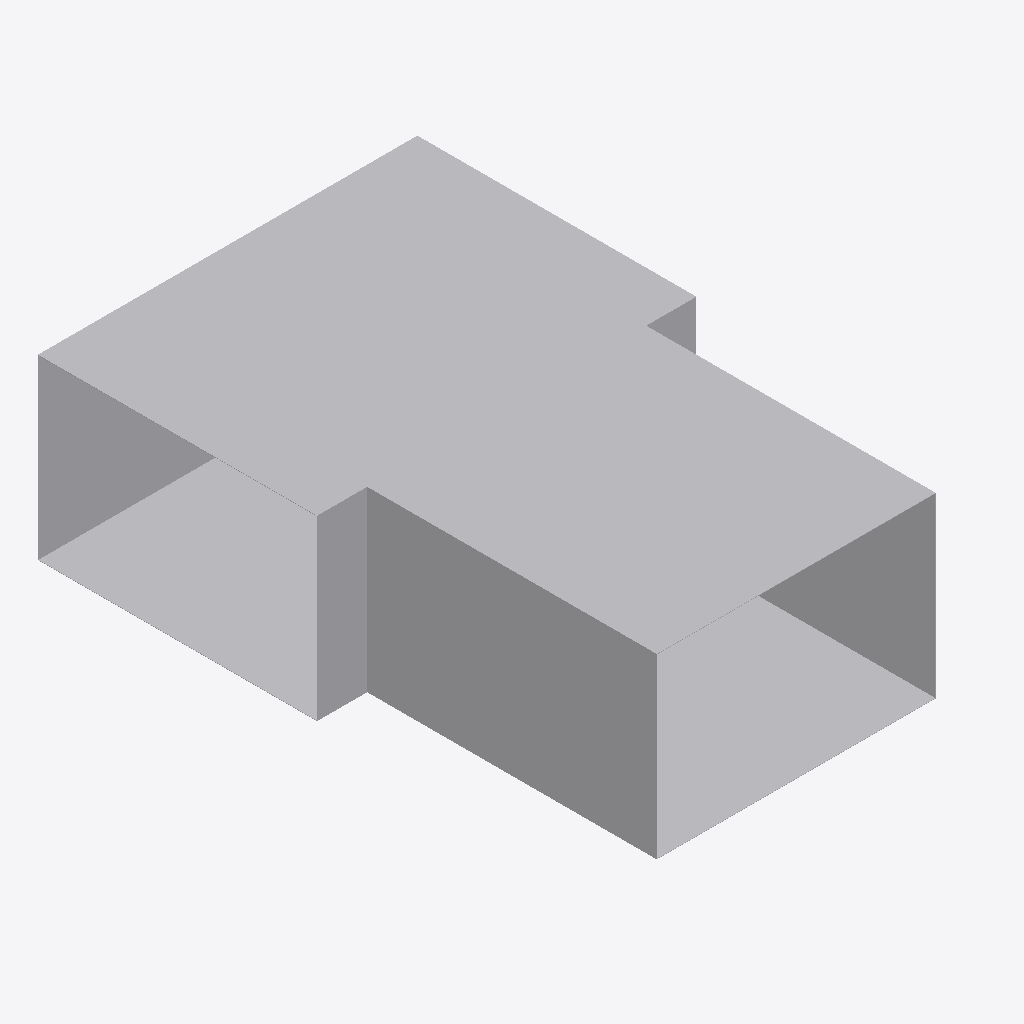
Isometric view of an IFC building model (IFC-SPF (STEP), schema IFC4, length unit metre), seen from the south-west, elements coloured by IFC class: 1 other element (light grey).
Extent 0.8 m × 1.1 m × 0.4 m (x, y, z). Elements (1): 1 IfcDuctFitting.

HEADER;
FILE_DESCRIPTION(('ViewDefinition[DesignTransferView]'),'2;1');
FILE_NAME('/dev/null','2026-11-14T18:03:48+08:00',(''),(''),'IfcOpenShell 0.8.5','IfcOpenShell 0.8.5','Nobody');
FILE_SCHEMA(('IFC4'));
ENDSEC;
DATA;
#1=IFCPROJECT('2ywvaa0Pr1QhwLOAqAnH3y',$,'Declared ideal rectangular tee',$,$,$,$,(#8),#3);
#10=IFCDUCTFITTING('2Dsp0tDUbIPeYXMKPfWKVu',$,'RECTANGULAR-TEE',$,$,#46,#41,$,.JUNCTION.);
ENDSEC;
